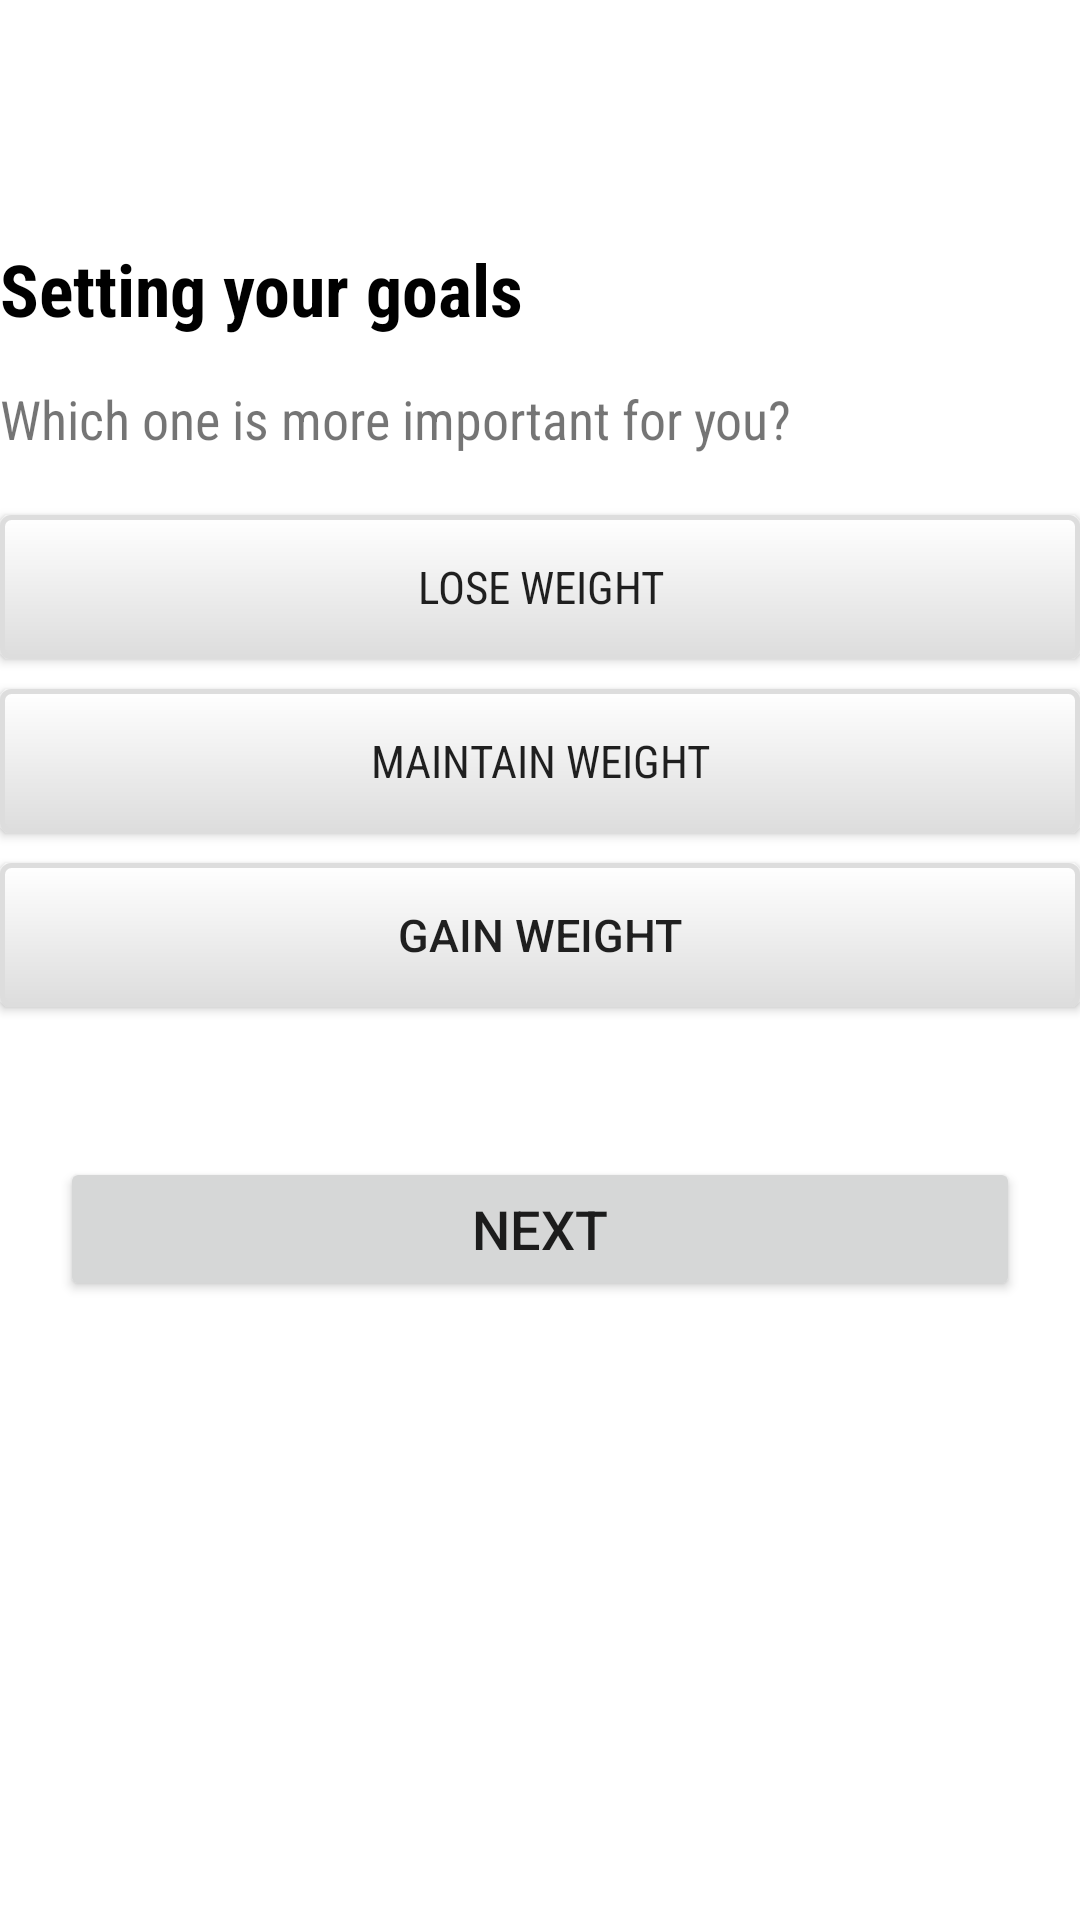

The Android layout XML behind this screen, and the referenced resources:
<!-- AndroidManifest.xml: application theme Theme.ProiectLicenta -->
<!-- res/layout/activity_goals.xml -->
<?xml version="1.0" encoding="utf-8"?>
<LinearLayout xmlns:android="http://schemas.android.com/apk/res/android"
    xmlns:app="http://schemas.android.com/apk/res-auto"
    xmlns:tools="http://schemas.android.com/tools"
    android:layout_width="match_parent"
    android:layout_height="match_parent"
    android:orientation="vertical"
    android:layout_marginLeft="10dp"
    android:layout_marginRight="10dp"
    tools:context=".Login">
    <TextView
        android:layout_width="match_parent"
        android:layout_height="wrap_content"
        android:text="Setting your goals"
        android:gravity="left"
        android:layout_marginTop="80dp"
        android:textColor="#000000"
        android:fontFamily="sans-serif-condensed"
        android:textStyle="bold"
        android:textSize="24dp"
        />
    <TextView
        android:layout_width="match_parent"
        android:layout_height="wrap_content"
        android:layout_marginTop="15dp"
        android:layout_marginBottom="20dp"
        android:textSize="18dp"
        android:fontFamily="sans-serif-condensed"
        android:text="Which one is more important for you?"

        />

        <androidx.appcompat.widget.AppCompatButton
            android:id="@+id/loseWeightBtn"
            android:layout_width="match_parent"
            android:layout_height="wrap_content"
            android:text="Lose weight"
            android:layout_marginBottom="10dp"
            android:textSize="15dp"
            android:fontFamily="sans-serif-condensed"
            android:background="@drawable/border_button"/>

        <androidx.appcompat.widget.AppCompatButton
            android:id="@+id/maintainWeightBtn"
            android:layout_width="match_parent"
            android:layout_height="wrap_content"
            android:text="Maintain weight"
            android:layout_marginBottom="10dp"
            android:textSize="15dp"
            android:fontFamily="sans-serif-condensed"
            android:background="@drawable/border_button"/>

        <androidx.appcompat.widget.AppCompatButton
            android:id="@+id/gainWeightBtn"
            android:layout_width="match_parent"
            android:layout_height="wrap_content"
            android:text="Gain weight"
            android:layout_marginBottom="10dp"
            android:textSize="15dp"
            android:background="@drawable/border_button"/>
    

        <androidx.appcompat.widget.AppCompatButton
            android:id="@+id/nextBtn"
            android:layout_width="match_parent"
            android:layout_height="wrap_content"
            android:layout_marginTop="40dp"
            android:layout_marginStart="20dp"
            android:layout_marginEnd="20dp"
            android:textSize="18dp"
            android:text="Next"/>
    </LinearLayout>
<!-- resources referenced by this layout -->
<resources>
  <!-- drawable border_button (drawable) -->
  <?xml version="1.0" encoding="utf-8"?>
  <shape xmlns:android="http://schemas.android.com/apk/res/android"
      android:shape="rectangle">
      <gradient android:startColor="#FFFFFF"
          android:endColor="#DDDDDD"
          android:angle="270" />
      <corners android:radius="3dp" />
      <stroke android:width="5px" android:color="#DDDDDD" />
  </shape>
  <style name="Theme.ProiectLicenta" parent="Theme.MaterialComponents.DayNight.NoActionBar">
          
          <item name="colorPrimary">#A2D9A8</item>
          <item name="colorPrimaryVariant">#8CCB8E</item>
          <item name="colorOnPrimary">@color/white</item>
          
          <item name="colorSecondary">@color/teal_200</item>
          <item name="colorSecondaryVariant">@color/teal_700</item>
          <item name="colorOnSecondary">@color/black</item>
          
          <item name="android:statusBarColor">?attr/colorPrimaryVariant</item>
          
      </style>
  <!-- not gathered from this repository: default colours our renderer supplied (Android Studio template values) -->
  <color name="teal_200">#FF03DAC5</color>
  <color name="teal_700">#FF018786</color>
  <color name="black">#FF000000</color>
  <color name="white">#FFFFFFFF</color>
</resources>
